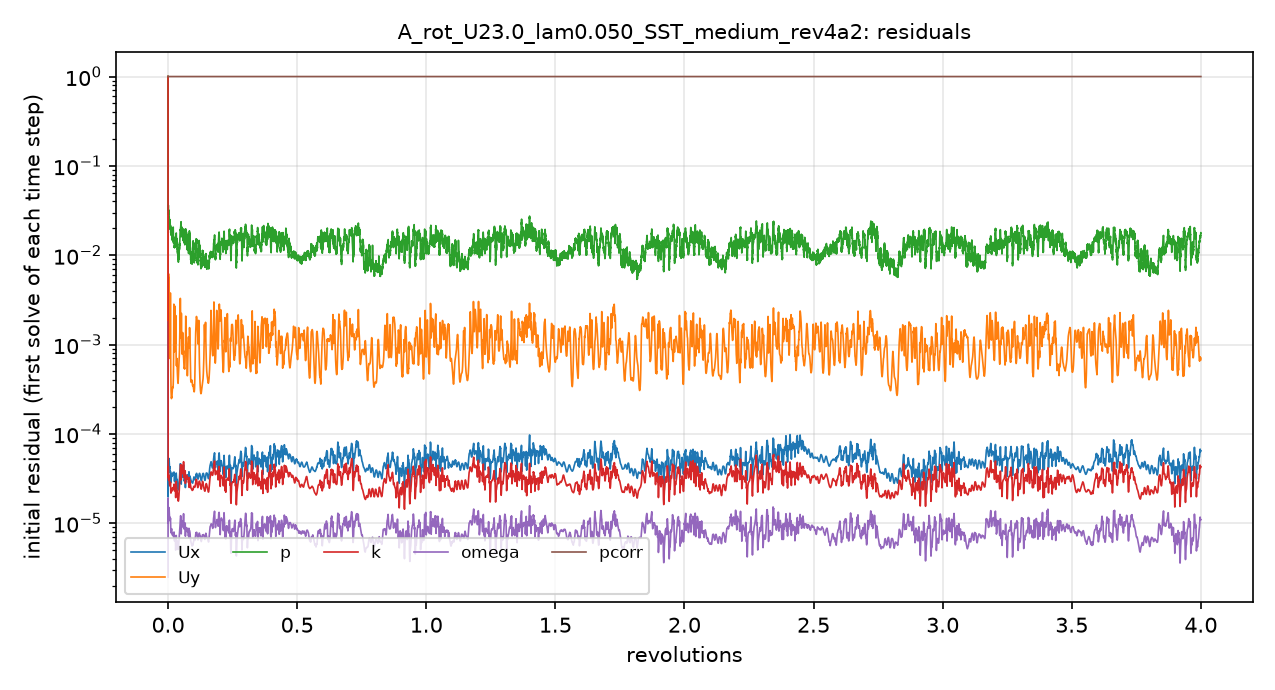

The table this chart was drawn from, first rows:
# first initial residual per time step; …
t_s, Ux_initial, Uy_initial, p_initial, k_initial, omega_initial, pcorr_initial
1.2000004e-06, 1, 1, 1, 1, 2.4854113e-06, 1
0.0001357, 3.6017039e-05, 0.003693, 0.06578, 6.9709523e-05, 1.7396579e-05, 1
0.0003414, 3.2367127e-05, 0.003091, 0.03344, 3.5473721e-05, 1.1541254e-05, 1
0.0006779, 4.6909272e-05, 0.004997, 0.03367, 3.7877111e-05, 1.4451725e-05, 1
0.001161, 5.0116549e-05, 0.005944, 0.02938, 3.0293489e-05, 1.458706e-05, 1
0.001741, 5.2347703e-05, 0.002471, 0.03102, 3.333263e-05, 1.495818e-05, 1
0.002388, 4.9334744e-05, 0.004236, 0.02523, 3.2554995e-05, 1.3739536e-05, 1
0.003006, 4.3103472e-05, 0.001109, 0.02332, 2.7850448e-05, 1.1719983e-05, 1
0.003584, 4.1856294e-05, 0.0007425, 0.02367, 2.7470513e-05, 1.1558588e-05, 1
0.004197, 3.8346236e-05, 0.0007189, 0.02135, 2.6290363e-05, 1.071994e-05, 1
0.004773, 3.6738614e-05, 0.001487, 0.02189, 2.7534395e-05, 1.0904441e-05, 1
0.005364, 3.524422e-05, 0.001388, 0.02118, 2.6541594e-05, 1.0490511e-05, 1
0.005858, 2.882685e-05, 0.0004956, 0.0192, 2.2221786e-05, 8.2251015e-06, 1
0.006282, 2.9102911e-05, 0.0003349, 0.01984, 2.1813584e-05, 7.8264658e-06, 1
0.006732, 3.0891212e-05, 0.0002709, 0.01717, 2.2316145e-05, 8.1546101e-06, 1
0.007198, 3.3269782e-05, 0.0002492, 0.01842, 2.3510645e-05, 8.4795886e-06, 1
0.007682, 3.5423528e-05, 0.0002549, 0.01919, 2.4381561e-05, 8.6690606e-06, 1
0.008158, 3.4087954e-05, 0.0002594, 0.01686, 2.3129853e-05, 7.9753405e-06, 1
0.008578, 3.3403995e-05, 0.0002819, 0.01555, 2.2994997e-05, 7.651791e-06, 1
0.009006, 3.3835583e-05, 0.0003108, 0.01604, 2.3496112e-05, 7.3943192e-06, 1
0.009432, 3.4707763e-05, 0.0003287, 0.01683, 2.4321554e-05, 7.4389232e-06, 1
0.009863, 3.5506542e-05, 0.0003318, 0.01529, 2.4669651e-05, 7.6186843e-06, 1
0.01028, 3.6185707e-05, 0.0003266, 0.01508, 2.4799205e-05, 7.6576414e-06, 1
0.01071, 3.6696336e-05, 0.0003327, 0.01661, 2.5085678e-05, 7.71844e-06, 1
0.01113, 3.6693284e-05, 0.000364, 0.01941, 2.4967294e-05, 7.5498616e-06, 1
0.01154, 3.5577995e-05, 0.0004569, 0.015, 2.439215e-05, 7.1273176e-06, 1
0.01195, 3.514137e-05, 0.0007454, 0.01421, 2.4375272e-05, 7.0300369e-06, 1
0.01234, 3.5618647e-05, 0.001981, 0.01406, 2.5145254e-05, 7.3707516e-06, 1
0.01278, 3.7189659e-05, 0.001417, 0.01486, 2.7088135e-05, 7.9067888e-06, 1
0.0132, 3.2396838e-05, 0.0008636, 0.01315, 2.4643232e-05, 6.9551365e-06, 1
0.01359, 2.9698487e-05, 0.000855, 0.01229, 2.3168626e-05, 6.3868978e-06, 1
0.01396, 2.9474123e-05, 0.001126, 0.01249, 2.3203123e-05, 6.3640352e-06, 1
0.01432, 3.0859997e-05, 0.001803, 0.01226, 2.4093291e-05, 6.6307859e-06, 1
0.01472, 3.3461897e-05, 0.002647, 0.01478, 2.6016651e-05, 7.1279012e-06, 1
0.01514, 3.4140989e-05, 0.002383, 0.01387, 2.6698833e-05, 7.1386076e-06, 1
0.01555, 3.2101954e-05, 0.001465, 0.01414, 2.5063047e-05, 6.7523985e-06, 1
0.01594, 3.0356869e-05, 0.001125, 0.01468, 2.3831435e-05, 6.318588e-06, 1
0.01626, 2.5309028e-05, 0.001071, 0.01377, 1.9704801e-05, 5.1044824e-06, 1
0.01658, 2.6390441e-05, 0.001989, 0.01317, 2.0549511e-05, 5.2231103e-06, 1
0.01694, 3.1081839e-05, 0.001182, 0.01488, 2.4490137e-05, 6.1076249e-06, 1
0.01736, 3.5255617e-05, 0.0007419, 0.01652, 2.8315341e-05, 7.0404529e-06, 1
0.01781, 3.4155662e-05, 0.0005893, 0.0161, 2.8054486e-05, 6.8673473e-06, 1
0.0182, 3.1580694e-05, 0.0005917, 0.01422, 2.5733456e-05, 6.4305218e-06, 1
0.01858, 3.0140643e-05, 0.0006638, 0.01434, 2.3534409e-05, 6.2773295e-06, 1
0.01894, 2.975691e-05, 0.0006961, 0.01307, 2.2278315e-05, 6.1131952e-06, 1
0.01931, 3.008002e-05, 0.0006305, 0.01263, 2.2191994e-05, 6.123393e-06, 1
0.01969, 3.0965712e-05, 0.0005702, 0.01369, 2.2828913e-05, 6.3203709e-06, 1
0.02005, 2.8717898e-05, 0.0004861, 0.01356, 2.1337148e-05, 5.9088592e-06, 1
0.0204, 2.6961592e-05, 0.0004336, 0.01158, 2.0053059e-05, 5.516408e-06, 1
0.02075, 2.5714471e-05, 0.0004, 0.01101, 1.9093923e-05, 5.2624729e-06, 1
0.02108, 2.4788723e-05, 0.0003764, 0.01106, 1.844342e-05, 5.1165699e-06, 1
0.0214, 2.4119635e-05, 0.0003677, 0.0101, 1.8009679e-05, 5.0750776e-06, 1
0.0217, 2.3702226e-05, 0.0003799, 0.01003, 1.7797572e-05, 5.0973505e-06, 1
0.02202, 2.3563598e-05, 0.000412, 0.009676, 1.7685699e-05, 5.1326169e-06, 1
0.02235, 2.3755494e-05, 0.0004607, 0.00968, 1.7761868e-05, 5.2908175e-06, 1
0.02268, 2.4178483e-05, 0.0005207, 0.009833, 1.8160772e-05, 5.5818503e-06, 1
0.023, 2.4933552e-05, 0.0005818, 0.009713, 1.8928432e-05, 5.9235148e-06, 1
0.02336, 2.6002505e-05, 0.0006329, 0.01081, 2.0128089e-05, 6.2774975e-06, 1
0.02373, 2.727071e-05, 0.0006731, 0.01083, 2.1670777e-05, 6.6605342e-06, 1
... 4,941 more rows
